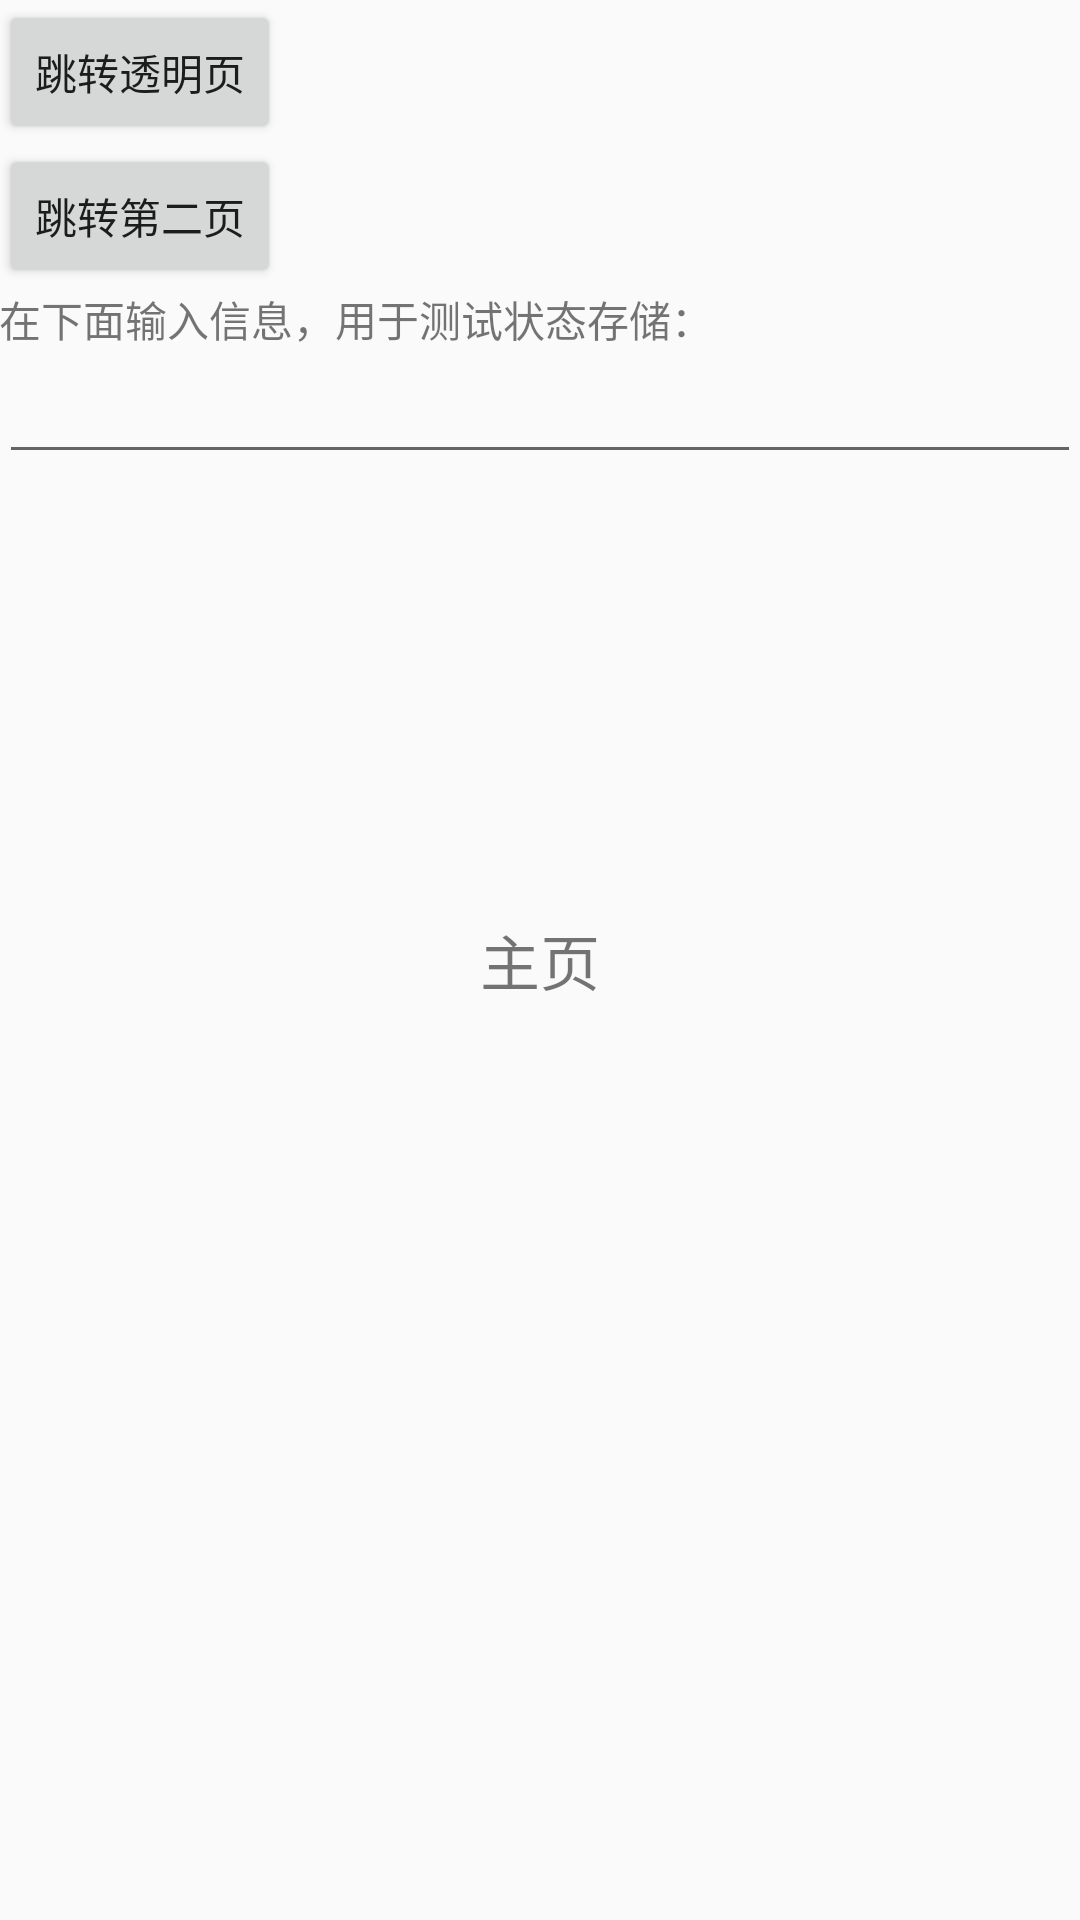

The Android layout XML behind this screen, and the referenced resources:
<!-- AndroidManifest.xml: application theme AppTheme -->
<!-- res/layout/activity_main.xml -->
<?xml version="1.0" encoding="utf-8"?>
<RelativeLayout
    xmlns:android="http://schemas.android.com/apk/res/android"
    xmlns:tools="http://schemas.android.com/tools"
    android:layout_width="match_parent"
    android:layout_height="match_parent"
    android:paddingBottom="@dimen/activity_vertical_margin"
    android:paddingLeft="@dimen/activity_horizontal_margin"
    android:paddingRight="@dimen/activity_horizontal_margin"
    android:paddingTop="@dimen/activity_vertical_margin"
    tools:context=".MainActivity"
    tools:ignore="HardcodedText">

    <Button
        android:id="@+id/main_b_translucent"
        android:layout_width="wrap_content"
        android:layout_height="wrap_content"
        android:text="跳转透明页"/>

    <Button
        android:id="@+id/main_b_second"
        android:layout_width="wrap_content"
        android:layout_height="wrap_content"
        android:layout_below="@id/main_b_translucent"
        android:text="跳转第二页"/>

    <TextView
        android:id="@+id/main_tv_edit_hint"
        android:layout_width="match_parent"
        android:layout_height="wrap_content"
        android:layout_below="@+id/main_b_second"
        android:text="在下面输入信息，用于测试状态存储："/>

    <EditText
        android:id="@+id/main_et_edit_text"
        android:layout_width="match_parent"
        android:layout_height="wrap_content"
        android:layout_below="@+id/main_tv_edit_hint"
        android:hint="@null"/>

    <TextView
        android:layout_width="match_parent"
        android:layout_height="match_parent"
        android:gravity="center"
        android:text="主页"
        android:textSize="20sp"/>

</RelativeLayout>
<!-- resources referenced by this layout -->
<resources>
  <style name="AppTheme" parent="Theme.AppCompat.Light.DarkActionBar">
          
          <item name="colorPrimary">@color/colorPrimary</item>
          <item name="colorPrimaryDark">@color/colorPrimaryDark</item>
          <item name="colorAccent">@color/colorAccent</item>
      </style>
  <color name="colorPrimary">#3F51B5</color>
  <color name="colorPrimaryDark">#303F9F</color>
  <color name="colorAccent">#FF4081</color>
</resources>
